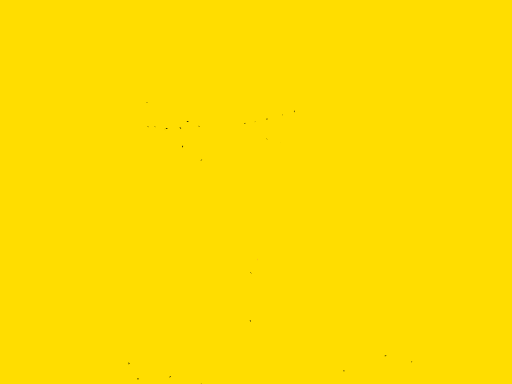
t = 0.00 s
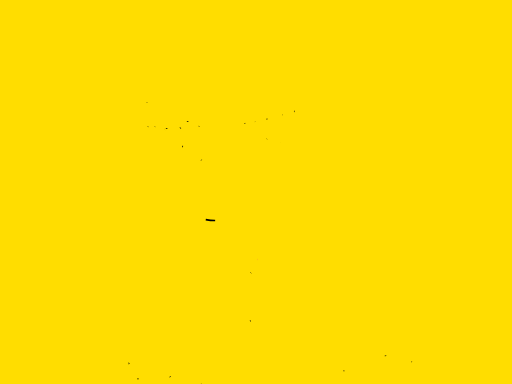
t = 0.02 s
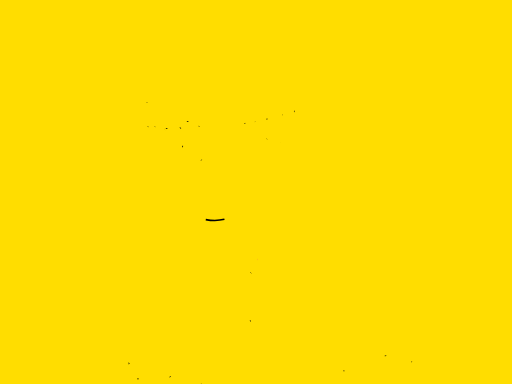
t = 0.03 s
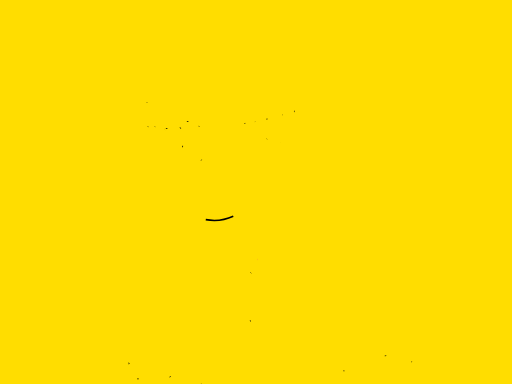
t = 0.05 s
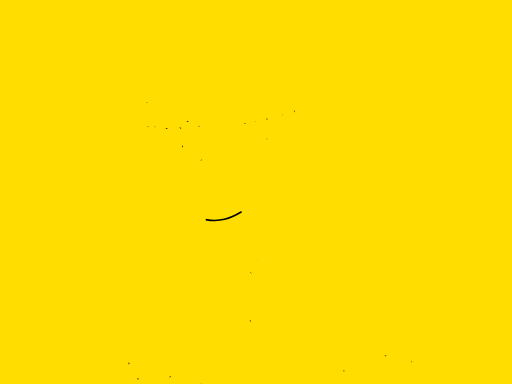
t = 0.06 s

The animated SVG that drew these frames (rendered in a browser with its animation timeline set to each time). Animation: 36 SMIL elements (animate=36); one cycle of 0.06 s.

<?xml version="1.0" encoding="UTF-8"?>
<!DOCTYPE svg PUBLIC "-//W3C//DTD SVG 1.1//EN"
  "http://www.w3.org/Graphics/SVG/1.1/DTD/svg11.dtd">
<!-- Created with Inkpad (http://www.taptrix.com/) --><svg xmlns:inkpad="http://taptrix.com/inkpad/svg_extensions" height="480pt" xmlns:xlink="http://www.w3.org/1999/xlink" xmlns="http://www.w3.org/2000/svg" width="640pt" version="1.1" viewBox="0,0,640,480">
<metadata>
<inkpad:thumbnail xlink:href="data:image/jpeg;base64,
/9j/4AAQSkZJRgABAQAAkACQAAD/4QCMRXhpZgAATU0AKgAAAAgABQESAAMAAAABAAEAAAEaAAUAAAABAAAASgEbAAUAAAABAAAAUgEoAAMAAAABAAIAAIdpAAQAAAABAAAAWgAAAAAAAACQAAAAAQAAAJAAAAABAAOgAQADAAAAAQABAACgAgAEAAAAAQAAAPCgAwAEAAAAAQAAALQAAAAA/+0AOFBob3Rvc2hvcCAzLjAAOEJJTQQEAAAAAAAAOEJJTQQlAAAAAAAQ1B2M2Y8AsgTpgAmY7PhCfv/AABEIALQA8AMBIgACEQEDEQH/xAAfAAABBQEBAQEBAQAAAAAAAAAAAQIDBAUGBwgJCgv/xAC1EAACAQMDAgQDBQUEBAAAAX0BAgMABBEFEiExQQYTUWEHInEUMoGRoQgjQrHBFVLR8CQzYnKCCQoWFxgZGiUmJygpKjQ1Njc4OTpDREVGR0hJSlNUVVZXWFlaY2RlZmdoaWpzdHV2d3h5eoOEhYaHiImKkpOUlZaXmJmaoqOkpaanqKmqsrO0tba3uLm6wsPExcbHyMnK0tPU1dbX2Nna4eLj5OXm5+jp6vHy8/T19vf4+fr/xAAfAQADAQEBAQEBAQEBAAAAAAAAAQIDBAUGBwgJCgv/xAC1EQACAQIEBAMEBwUEBAABAncAAQIDEQQFITEGEkFRB2FxEyIygQgUQpGhscEJIzNS8BVictEKFiQ04SXxFxgZGiYnKCkqNTY3ODk6Q0RFRkdISUpTVFVWV1hZWmNkZWZnaGlqc3R1dnd4eXqCg4SFhoeIiYqSk5SVlpeYmZqio6Slpqeoqaqys7S1tre4ubrCw8TFxsfIycrS09TV1tfY2dri4+Tl5ufo6ery8/T19vf4+fr/2wBDAAEBAQEBAQIBAQIDAgICAwQDAwMDBAUEBAQEBAUGBQUFBQUFBgYGBgYGBgYHBwcHBwcICAgICAkJCQkJCQkJCQn/2wBDAQEBAQICAgQCAgQJBgUGCQkJCQkJCQkJCQkJCQkJCQkJCQkJCQkJCQkJCQkJCQkJCQkJCQkJCQkJCQkJCQkJCQn/3QAEAA//2gAMAwEAAhEDEQA/AP6eKKKK/wCTc/0QCiiigAooooAKK5jxn4x8OfD7wve+M/Ftx9l03T4/NuJdjybEyBnbGGY8nsDTLXxp4evPG998O4JidV06xtdRniKMALe9luIYWD42kl7WUEA5GASMMM9MMHWlTdWMXyrrbTS19fLmX3ruiHUinyt6/wBf5M6qivh+L9sCHxR8Ur/4Y+ENOe3l0DxtZ+F72e6AeO6guNOlvHntdjgqUniktzvHDROQCCCPsjUPEGiaTqFhpOp3UUFzqkrwWcTsA08kcTzMkYP3iscbuQP4VJ7V6WacPYzBOEcRCzlHmS62avd28tfJb2MaGMp1U3B7O3z2Niisq413RbPV7Xw/d3cMd9epLLb27OollSDZ5rIhOWCb03EDjcM9RWrXjSg0k2tzoTCiiipGFFeBWXiPXT+1JqfhGS6kOmL4VsbyO2J/drOb67jkkA/vMgRSfRRXsuoeINE0rUbDSNSu4oLrVJHhtInYB55I42mdYwfvFY0ZyB0UE9q9DF5dUpSjHe8VLTs1f8FuY06ykm/Ox8veLf2gPFmk/tkeFv2ddHs7T+xb7RptR1S7mEjXInm+0/YIrfa6oqkWF20xdXJwgULya9q0z4z/AAx1n4uar8CNM1aObxZoun22q3unhZN0Vrdu8cT+YV8pmJT5kVy6K0bOqrLGX+I/jK/9kf8ABRv4W3cOP+JvbfZ5+OQtrp3iB4snqAWnYAdz9KpaZGuiWKftWQ/LdW/xI1e21CTvLpFzqA8NOHP/ADziW0s7o+1sv0r9NxXCeDqUMNJJx56MeW32qsp1Lc176PklHS1vdeyafh08wqRnNb2k7+UUlt6XT+8+oPj/APtIaZ+z94z+GGheJLSBtL+I/ilfCZvpLlontLy4sLu7stkIhdZ/PltPIIaWHYZFYF8bD4r/AMFIdKOkfA7Rv2gbEXP9ofCDxRo/jKEWhYSPa2tx9l1aHakcryCbSbq9j8tUJZmUDBwR2f8AwUA8EwePP2XtY0hrh7GeK+0me3vIh+9tpE1G3BliPGHCFx1zgkVn+OdbuP2iP2APF7eIrZI9T1bwnrOm6pagblh1O3t57S9hweoiuo5FGRyAOOajhWhhqEcuzelG3LVdOqrv3k2nfyUqcpQaWlo3avLV4+U5uth5PePNHy6fg0mvXyPtm2ube8to7y0dZYpVDo6EFWVhkEEcEEcg1NXyX+xN4om1v4Aab4YvpGku/Ccj6HIznc7QWwVrGRieS01hJbTMTyS/fqfrSvznO8slgsZVwknfkbV+6Wz9GtUe1ha6q041F1QUUUV5ZuFFFFABRRRQAUUUUAf/0P6eKKKK/wCTc/0QCiiigAooooA+Z/2yuP2WfHUp6RaTPIfogDH+VLB/xL/2xrrPH9r+DbfHv/Z2oTZ/L7aPzo/bPBH7IfxQmUZMPhTV5gPeKzlcf+g1wfxh+IOg/Dz9qfwxrGozKsg+HvjLUNhBw8WmXmgSMd2MfKJTxnPORnBx+j8PYedfARw1NXc/b/8AktOnP/208XGTUKrqSe3J+Lkv1Pgz4M/v/wBoDQb3PzeJfEVhr+cfeF/c+O7lT9BFGij/AGVA7V+l3xs+X4x/BxvXxJfr+fh/VT/7LX55/DHwhN4G/aI+A3ga7Z2nsvC/hkXBkYs7y2mh+LkkZmbJLGS4LEnua/Qz46/u/ir8GJ+x8X3cZ/4F4a1s/wA1Ar7fj+rCecwnTd4yoVGv/AKq/Q8vKItYZqW6nH84/wCYfFDFp+0b8LdQbgTf25Yg+8tolxj8rYn8K+mK+Z/2gM2Pjj4T+IhwLPxf5Uh9UvdI1K0AP/bSaM/UCvpivyLONcLhGv5Gvn7Sb/Jo+iw38Sp6/wDtqCiiivnjsPme4/0P9sazz/zEvBlzj3+xahB/L7V+tO+MnHxs+EJ7HW9SH4/2LfH+hpvj/wD4lf7U3w41roL3SfEWkH0LTHT71fxAsmx+NcP4v+IGkfEbxF8HfiFoMU0NoPG+qaeROFDkQaVrlkzgKzDa80SsnOShBIB4H6Pg8POfscQlo6NRN+fLWil81D8Dxak0uaH95fnFv8zx/wCMg+1/tvaDrp+5oU/ha2Q+kl+niWOUf98tD+dei/DLwK/xS/YW1PwPFnzvEtjryRsDhlmvrq7dHB7MsjhgexANedePz9o+JHjHxqeRpXxK8EaSG9jHpi4B/wB/VSPrkV9M/sd/8m1+Ff8ArhL/AOj5K+j4hxc6OUYfE0nrB0EvJqnKf5zv8ziwdNSxM4S68/4yS/Q84+L3jpPib+w7a/EtB8uvaZompkDjAuJ7WZh7Y3Ee1dV4V0q18M/HTx18GtQG3SvG1kPEtgvbzHVbDVokHori1nb1e6Y14Fqf/Er/AOCfnj3wu3DeC5PEFgF/uwaTqM7Wv0zapC3sDX0j+0t/xSH/AAinx2h+X/hDdXi+3MO+lanixvd3/TOHzYrtv+vYfQ8U8PGnzZdS0jOrWjH1XsnTt6yUVfs2bRm3atLdRi3/AOTJ/hd/I+e/2M9UuvDmp+FbHUDhfHPgXS7uQdv7Y8OxxabqJz/ekiltQAecQMecHH6SV+XI1jSfhp8OtD8ZaldRWcnw9+KGqWB8x1QvYaxqd3bGIZxuEVnqEdwVHJ+zhgOMV+o1eJ4i0ufF/XEtJOUfL3HZW8vZun9505NK1P2b6Wf3r/O4UUUV+ensBRRRQAUUUUAFFFFAH//R/p4ooor/AJNz/RAKKKKACiiigDwX9qm0/tD9mD4kWGM+f4W1iPH+9ZTD+tfEf7aH2TV7vwlN5aG98ReBPEPhy2mKgyI3iK+8OWOEY8qXaReh5IHpX318f4VuPgP42t26PoGpKfxtZBX59/Fz+0/GX7QX7LvgHTdPuryK7sb3VdTnihZ4LS00yHTr+KWeQIyxh723tokyVJdwATyD+w+GUnGpRrdKbrSfoqDk/vUbeex83nivGUe/Kv8Ayay/M7v4kWsaf8FK/h3BCoVV8PyShRwAIItVjGB7faK+jv2gcJ43+Elyf+WXjL/0ZomrRf8As9eCePvsV7/wUv8AAsVvcI1xp/hO7kuIMOHRLl7lYHyV2FXMMwwrFlKfMAGUt71+0b8mr/DS5/55eM7P/wAftLyP/wBnrPHzcq+Xp7vDtff7Vfimn6MqirRrW/n/APkQ/av/ANE+G2k+IxwdI8VeGbsn0j/tm0inP/fiSSvpivmn9skNH+yx491RBltL0a51Nfrp6/awR7gxcV9KqwYBlOQeQRXwWK1yug/79Rf+S03+rPWp/wC8S9F+chaKKK+fOw+Zv2iidJ1/4Z+N1+UaT4vtYZD6x6raXWlhT7GW7jP+8BXzT4cJsf2P/hL4/PWy8RaFqch9F1bUhazMfZUvmZj6Amvp79ru3uP+GdPE2v2aGSfw7FB4hhVRljJolxFqSBR3bdbDA7mvmjS7O81v/gmZcJ4aAurnSdCu57NYyD5smkTSSwqjdMu1uoU9MkGv2DhqanleGnP/AJ/wpv8Aw2m//ckj5zHaV5pfyN/PT/JFfxSfM/Z2+KvxCbpa+O5daLei+HNTs0Lf8BGm/pX0z+x7x+zj4aj/AOea3Mf/AHxdTL/SvL/hL4Oi+LH7E/iDwtGBInjdPFbgno41rUL+UH8fPzXiv7IvxX1fXP2f/wBnvxfot6V03xfrGrWt6kbB45VltdXvItzBVztmtlAIVeT0GcV3ZxgpYrLMVhqf/LrEP7o0p8q9WqUkvMyw1VU69OcvtQ/OSv8A+lI6v4v239mfDX9qb4fNx9p0O61+3X+7DqWgm1yPY3Wn3D5/vE+lfe/iPw3onxJ8BX3hHxNEJ9O16wltLqL+/DdRFJF/FWIr4C/bzvG+H2neKfGCr+48X/DrxN4fb/bv7Gzm1DTo/wDgUJ1D3yBjqa+2fgZ4vuviF8EvB3j6+iS3n1zQ9P1CSKMkoj3NtHKyqTzgFsDPOK+f4jpVf7KwuZU3ZOWj6qShCLf/AIFTbudmClH6xUoy3t+F2/yaPzC+FXw71H9pz9n346/sy+Op0bxHLcpbTTv1i1a2063sI7zHVRJfaYbxOclZAQcEGv0L/ZN+Lz/Hv9mnwP8AF66+W81zR7aa+j6eVfKgjvITnvFcrJGfda+IP2Hk+JE/7TXin4ieJNPuprH4geAvC2q3uriBks5td0651TT72IFAIEmMK28jRoqkhtxBAGPdP2I3fwlrnxh+BE7qB4P8e6jc2cKgAR2HiKOHXogoHRRNfToPTYR2r6vxFw6qQxeGi0/ZOjVSW0VOnGnWS/7iezjrZ+7qk9Dz8mk06c39rmj62bcfw5n8z7wooor8GPrAooooAKKKKACiiigD/9L+niiiiv8Ak3P9EAooooAKKKKAPJfj9KkHwJ8azyfdTQdSY/QWshrwTwNE9v8AHb4aQPwyfDjUVP1F1oor1H9rfUTpH7KvxL1NBloPCusOo9WFlNtA9ycCuYbTl0f9qzwVpKnItfA2twj/ALZ32jL/AEr9B4f0wD8/bfhSX+Z5GL1renL+Mv8AgGn4Y4/bH8b/AO14M8LfpqHiD/GuY+O/jbwh4nX4fyeG9Ttb0/8ACY6cyiGVXYrHPNbSMADkqsoZCw+XcCM1heMPAVx8Sf2n/F3g46rdaTZX3hLw19vayYx3Fxax6hrhktknBDQiUsFeRPnEe5UKswdcbxJ+x/q3hzwLpnh/4H39pZa43iPTtVvtX1GHeIbWw3+TDbWsIRBDax7YbS1DJEi5ZmZzI0nq4enl8cXSrYmtyz5aaSs7Jeyim5P/ACTeys7+7zzdZ05RhG6vL1+J7f8ABt+GvYftbfFLw1F8OPF/watI31HVNQ8L6tPfrEVEWm2Bspx9qvJD8sSyMvlwocvK+So2JI6dP8Ffj1ZeMPgnP8afE9pJofhSwsVurbUL3Ktd2MFqk0+oCLG+O3Zt4iDLvkSPzQNkiVmah+yd4XvPC1p8OjfSz6BfXjX/AIqF2vn33iOUKoVL65LKPJdgPOiCbHiRbdRHBuQ+vfED4TaB8Q/Dmm+CL+R7TQrK6tp57C1VY4rqK0IeG1k4OLfeqF41xvVBGT5bOreXXxmTLB0sFG795uUtbpaXstuaVtFrFRtd8zfJvCnifaSqvtovP17K+vVvbRa+mWtzFeW0d5BnZKoddylThhkZVgCD7EAjvU9FFfnz8j2D5Rk+P+geKr3S9K13Smi8JeK5tQ8Ovc3TBZLbWbW4ltHsLyNS6Ilz5brBIHIaRQh5liz8n/sw+DviV4c/Z70P9iLx1r//AAjvxZ+H+nxXMtxulvtM163mE8b3IkmitTf2kzSSJdRqI57abY7CMtA8n6H2fwY+GNpH4mtZNIhurXxhqA1PVrW73XNtPdCCC33iCYvFGCltEzLGqq0gMpBkZmPpTQQSSpcOimSPIViBld3XB6jOOa/QI8W4XD4eWGwdJ8rcZa20lHm5XZ8yatOUJKyUkoy0d0eQ8vqTmqlWWqTXydr9uqTT6arzPz4/Z7+E/wAfvDHwV8JfBm+1HU/BviPwDpNvYTamkWn6hoWuSqqrJN5DO13sZ0L7C1nMm8jew5NvUvhVbfAj4O/DLwpZafp2lR6D43s5PI0jzxZq2rX1xC7RLcvJKgke+LGMuwRmKKSoWv0Br5n/AGtv3Pwgt9S72HiXwveZ9Ft9fsJW/NVIPsa6Mv4txWYZlClUSjGrUTkoq15S5k292/jla7fLdqNk2RVy+nRouSu3GOl+yt/ktt7anUftDfAXwp+0f8NpPhr4vubyyt2u7W8S4sHjS4R7WZZSitLHKmydA9vMNmWhlkVSrEMMD9jmf7V+yL8LLn/np4Q0NvzsIa+j6+Z/2NCU/ZT+H1oePsmh2drj0+zRiHH4bK8Klj608jqYaUrwjUg0uzlGpf7+VfcdUqUVilNLVxf4NW/Nh+yN+5+CqaSf+YXrniLTsegstbvrYfpGMe1ch8NvB9p4d/bg+KmvW0rJJr3h3wteTRYGxzHJqlqjjvvVbfa3qpXPQV1/7NX+gt8QfDJ4/szxnqnHp9uEOpfr9r3fjQ//ABLv2x48cf2x4MfPv/ZuoL/L7d+te1iq0/ruYwg/4sW/Vc8Kv5Ruc1OC9lRb+y/xs4/qfTFFFFfnJ7IUUUUAFFFFABRRRQB//9P+niiiiv8Ak3P9EAooooAKKKKAPmf9r/Nx+z/q+gj/AJjt1pmi49f7V1G2sdv4+fil1/j9sbwn7+DfEP6ahov+NM/aM/4m2ufDXwOPmGr+MLSV1/2NKtrrVgx9hJZxj/eI9ad4i4/bH8He/gzxJ+moaF/jX6DlHuYSlSe7jiJ/Jw5fzgzyMRrUlJd4L8b/AKoNK/d/tja7/wBNvBmk/wDkPUNR/wDi67vTPjd8NfE2s6r4K8Ma5YnxJpkk1vJpd3Iba5WaMsqloJAJvJdhlJlRkkT5oywINcJF+6/bHn/6b+DIv/IWoSf/AByvYPG/wx+GvxMsl074keHtM8QW6Z2xalaQ3aDPXCzKwFefmUsL7Sk8SpWdOFmraWVtU99trx9Taip8suS273/r9GcT4L1v9oubxDDYfEXw34ettLYN5l7pms3VxMpCkqPss+mwKQWwCftHAOccYPt1fNH/AAxx+zJF/wAgzwdY6aOw0/zLID/dFs8YH4Yq1pX7NHhjwn4k0zxJ8PvEHiTQvsFyJp7NNXur6xvYtrK1vPa6i93Ekbbg2+3EMwZVxIFypxx6yqvJyozcHbbktFvzftZtX20VttFqx0niI6SV/nr/AOkpH0bRRRXyh6B4v8XPjP4K+GtqNA1DVfs/iDU7eU6ZZ21nPql5I4G0Srp9oDPLFG5XeRtTszrnNfMXgG9/aKm8QP4yh8O+IfEWqywtbw3Pii+stA0aCOQqzeRptg15cA/KPnureScDKrIFYivvtbGyW9fUlhQXDosTShRvKIWKqW6lQWYgdASfU1ar6jL8+oYXDulToKTl8Tk//SeXllFdGuZp9V0OGthJTnzOVrbW/W90/uPPvhzpvxKsNInl+KmqWWpalczmVU062a2tbaLaqrBH5jySyYILNK7AszHCIuFHlH7Y37v9mbxdf9PsNol6D6G1mjnB/ApX0xXzZ+2XE837IvxR8oZkTwprEiD/AG47KV1/UClw5iHVzjD1JJK9SGySXxLotAxsOXDTS7P8j6Tr5n/ZA/d/s/aRY97K61OzI9Da6jcwEfgUxX0pDKlxCk8RyrgMD7EZFfNf7Kf+jfD/AF3Rz1sfGHitAPRZdcvbhB+CSqB7Vjhl/wAJddf36f5VF+qKqfx4vyf5xE+E3/Eq/aC+K/h88G8utH1wD2utOSw3fidNI/Cl8e5079qf4cax0W70fxHpR92mbTrtR9cWbEe2fekj/wCJL+2PKOn/AAkvgxP+Bf2JqDf+g/2r+tH7QuNK8V/C/wAaHhNL8XRQSn1j1OwvdNVT7Ge5hP1Ar6Cn72Ppyj9ujZeb9i6dv/Ak0cctKLT6S/8Abr/kfTNFFFfnx7AUUUUAFFFFABRRRQB//9T+niiiiv8Ak3P9EAooooAKKKKAPmXxRnxD+1r4R0gfND4c8O6tqko9Li8ntLS1Pt+6W7H+TS+JuP2x/BPv4M8UfpqPh/8AxpPhf/xUH7RfxP8AGJ+ZNNGjeGYz2H2O1bU3x9W1UBj3K4P3ePIfhH4+1r4q/En4G/FHxJHDFqPib4Xa1ql0lurLEs13N4ZndY1ZmYKGc7QWYgdSep/TKGDmpq3w06LXzqUalX83JfJHiTqqz7yl+Uox/wAj2C8/dftjad/038GXv/kLULX/AOOV9MV8z67iL9sbwt6z+DNf/wDIWoaP/wDHK+mK+Uz3Wnhpd6a/CUl+h34X4prz/RBRRRXzx2BRRRQAUUUUAFeI/tMWovv2cPiDZEZ87w1qyY9d1nKK9urzH42W32z4M+LrTGfN0W/T/vq3kFepkdTkxtGfaUfzRhio3pSXkzpPAt0b7wRo16TkzWNu+f8AeiU14j+zqfsuu/E7QT/zD/Gd1x6fa7Gxvv1+05/GvTvgxc/bPg94TvOvm6NYP/31boa8x+EP+gfHj4t6T0+06lpWp49fO0m2tc/+SePwr2aNO0MdSfRX+aqRX5SZzSlrSl3/APkW/wBBvxZP9iftBfCrxV0F7cax4eZvQXtidQAPsW0tR9cDrinfthI1v+zp4i8Txgl/DP2TxGuOSDod3DqeR7/6N+PSm/tUg6b4L8P+NkHzeHvFWg3ZP92Ga/isrlv+A29zKT7A17t4y8MWHjbwhqvg3VRm11eznsph1/d3EbRt+jGujD42NFYDHS+Gm2n/ANuz53+E0ROk5e2pLdq/3q36HRI6SIJIyGVhkEcgg06vCf2YPE9/4w/Z28Fa9rB/4mEmj2kV6M5xdwRLDcrn/ZmRx+Fe7V8vmWClhsTUw094Nr7nY7qNVTgprqrhRRRXEahRRRQAUUUUAf/V/p4ooor/AJNz/RAKKKKACiiuI+Jni6P4f/DfxB48mxs0TTbu/bPTFtC0pz/3zW2HoSq1I0oLVtJerJnNRTk+h4X+zRciX4R698SJeW8Ra7r2rhv71v8AbZobQ57/AOiQwf04rwv9nG1NhqX7OVmesXwk1GL/AL5/4Rj/AAr6B8FeHpPhZ+xtpvhu5J83QvB8cUzN1aWCwHmM3uzgk+5ryj4X2P8AZXxF+BOnEY+z/DbWIcf7reHR/wCy1+rUcRGdTGTpv3ZSqW9I0a1vuTR4E4NRpJ7pR/GUT13xb+6/bB8BS/8APTwl4qi/E32gOP8A0E19MV8z+Pf3f7VXw4m/v6L4kh/76fTH/wDadfTFfCZ1/u2E/wCvb/8ATtQ9XDfHU9f/AG2IUUUV88dh84Xf7X37MmnXcunal420u2u4XaN7aaby7gMpwV8lwJCc9gtZk37Q2veOP+Jf8APCWo6/LJwNT1WGbRtIiz/G091ELi4Hp9kt5gTwWTqPqKivoIY7Loe9DDyb/vTvH5qMYP8A8m9bnG6VZ6Oat5LX8W/yMTw3D4ht9As4fFtxBdaosKfa5bWNoYHmx85ijd5GRM52hnZgMZYnmtuiivCqTcpOT6nWlZWCuJ+JcXn/AA48QQ/39Nu1/OFhXbVzXjOIT+D9WhP8dnOv5xsK3wUrVoPzX5k1VeLRwX7O8vn/ALP/AIFn/v8Ah7TG/O0iNcR4W/4l/wC1941tOiaj4V8O3S+8kN5q8Up/75MNdN+y/J537NPw7m/v+GdIP52cVc1qONO/bH0ft/bHgzUvx/s7ULH+X279a+tcb43HUP5lP/yWSn/7Yed/y6pT7W/FW/U6f9pnwte+Nf2d/G/hjS/+P260O+FoRyVuVgdoGHusoVh9K9I8DeKbPxz4K0fxrp2Ps+sWNvfRY5Gy4jWRf0auoZVdSrjIPBBr5o/Y+Y2n7PWh+EnJ3eFpL3w2QeoGiXk2nLn6rbgj1BB715MP3mVSv9iorf8Ab8Xf/wBNo6HpiF5r8n/wWM/Zj/4k1j41+HLcN4a8XatGq/3YtTkXWYQP9kR6gqr2AGO1fTdfMnhn/imP2tPFWin5YPFPh/TdXhH965sJp7K8b3/dSWI9sfSvpujif3sV7f8A5+RjL1copy/8m5l8gwOlPk7Nr5J6fhYKKKK+eOwKKKKACiiigD//1v6eKKKK/wCTc/0QCiiigAr5n/bFJuP2avFegZ/5D1vFohx3GrTx2BH4ifFfTFfM/wC1R/pPgrw3ov8Az/eMfC649Rb6xa3ZH0IgOfavoOE/+Rph32nF/JNN/gceYfwJryf5HUftNXw0n9mz4g6kvy/ZvDWrS/TZZyn+leXRWH9k/tB/CXTMY+z+C/EEP/fEuhD+ldX+2c7r+yF8UkjOGk8J6zEv+9JZSoP1NM8ZIsf7WXw8RBgDw34nAH/bxov+FfQ5Bpg4+f1j8KC/zOPF/wAV/wDbn/pX/AF+JZ8v9pX4YSf3rfXo/wA4Ldv/AGSvpivmf4qjb+0N8KpPWbWk/OwLf+y19MV89nP+7YT/AK9v/wBO1Dsw3x1PX/22IU13SNDJIQqqMkngACnVga7oP9viO1urmSO0586CPaBOD/C7Y3BfUKRu6HIyD42GpwlNKpLlXV2v9y79tlfdpano0YRlJKbsv6/r9UclpmseNr128T28Ed1pt0f9Hs1xHMsIHyTB3IVmk5JRioClcEENufqmman8QEfRtcs5dP0crieKSRPOuScjyz5LsFiHVvmy/wB3AXO7oryx8XNcsdKv7OC34CRyWjyMoA6FhcIDz6KMdKq/2X43biTV7cf7lmR/6FM1fWRzCkpqtQlThJfC7VOaPbZcrkv5rXv7176nvxxdNSVSk4Rktnad122Vrrva99b31KllN4w8PWqafe2p1iOFQi3EMkaTuo4Bkjk8tN2OpV8E8hV6Vtadr1zf3QtZtMu7XIJ3zCLYMdspI/WuYlit31WLQdW8VSfbJ87LSN7eCR9oLHaqp5pwoJOG4AJr0WGJYIUhUkhAFBYliccck8k+55Nefmdaildxi5S1vFTXzs7L5KNjhxeIotOyi5PquZfnZfJKxJWL4kTzPDt+nrbSj/xw1tVnawu/SbpPWFx/46a8Gi7TTPIlseJfsoNv/Za+Gr+vhXRj/wCSMNYvxI/0D9pn4Y6v0+02mv6Xn/rvDa3eP/JLP4Vo/siP5n7J/wAMH9fCWiH/AMkIazvjz/ofxI+EOsjgQ+LZoJD/ALFzoWqxAfjKY/yr7i1s8xUf+v6/8kqI8r/mFpv/AAfmj6Yr5l+A3/Ej+I3xT8CNwtr4jj1O2X/phqthazsfxuxdfl65r6ar5lts+Hf2xLqL7qeLfCEMijsZNBvnWRh77dVjB9gvpXh5J79HE0erhdLzjKMm/lFS/E6sVpKEvP8ANNfnYT4zE+F/jP8ADD4jL8sb3994aun/ALtvq9t58ef968sbVPq4r6br5z/az0rUL79n7xDq+ixGbUfDyQ+IbJF+89zos8eoxIvvI9uE9CGIPBNe+aRqun67pVrrekyia1vIknhkXo8cihlYexBBozD95l+Hrfy80Pknzp/Pna+QUfdrTj3s/wBP0X3mhRRRXzx2BRRRQAUUUUAf/9f+niiiiv8Ak3P9EAooooAK+Z/2h/8ASfE3ws0b/n98Zwcev2XTdQvP0+z5/Cvpivmj41fv/jL8HrU9I/EOoXP4poOpxZ/8jGvoOGNMU5doVH81Tk1+Rx47+HbzX5oT9ss/8YqfEBP7+iXSf99IV/rR43/5Oz+Hh/6l3xP/AOj9Go/bM+X9lL4gzf8APLQryX/v3GX/AKUeN0B/ay+Hj85Hh7xOPbmfR6+hyH/c6f8A3M/+mInHiv4sv+3P/SmHxb4+PvwnPre6uP8AymTH+le/6Z4h0PWb7UdM0q6juLjSZ1tbyNGBaCZ4Y7hY3HZjDNHIB/ddT3rwD4vcfHj4Sn11LVh/5Srk/wBKd8Fj5Xxl+MNsf4/EOnz/AINoOmR/+064cXgY1cDSqN/BR5v/ACvKP5SNadVxqyXeVv8AyRP9D6Wooor4w9M4X4geB5PH2jxaOmtanoYjmErTaVOtvM4Csvls7I52HdkhcHIHPY+QH9kn4Qahz4wfW/EpP3l1nXNTvYD/ANu0lybYfhEK+maK9fB59jcPD2eHquC/uu34qzOephKc3ecb+p5P4I+AvwN+Gl4mo/Drwboeg3MYYLNp+n21tKNwIb54o1bLAncc85Oc5r1iiiuLF42tiJ+0rzcpd22397NadKMFywVkFVb5d9lMnqjD9KtU1lDqUPQjFc0XZ3LPnP8AY6bf+yL8K39fCGhn/wAkIKrftOj7No/gzWuhsfGWg4Pp9qvFsv1Fxj8aX9i9i/7HnwnY9f8AhDtCz9f7Pgpv7XH7r4Nx6j/z4eIvDF7n0Frr1hMf0Q59q+/t/wAZRKHes4/Jzaf5nkf8wKf92/3I+mK+ZfjSDoXxk+FXjZeFbVr7Qrhv7sOpafPMufZrqzt1+pFfTVfMv7XP+gfBiTxmvDeF9W0fXS392HTtRt57n8GtllU+zGvA4V1x9Ol/PeH/AIGnC/y5rnXj9KTl21+7X9D6VnhhuYXt7hBJHIpVlYZBBGCCO4Ir5s/ZImmsPgta/Dy9ctc+CLu88MvuOWMWlTvb2rsTzmW0WCXnnDjNfTFfMXgb/ijf2oPG3hA/JbeK9P0/xNbD+9cwr/Zl9gf7McFiSR1MnPuZZ+9wWIw/blmvWL5Wv/AZtv8AwhX92rCfqvv1/NJfM+naKKK+eOwKKKKACiiigD//0P6eKKKK/wCTc/0QCiiigAr5o+Mo8v43fCG4bo2tanCP95tFvnH6Rmvpevmb9o8jTNU+G3jN+I9G8ZWIdvT+07a60dP++pL9F/GvoeF9cXyLeUZxXrKEopfNtHHjv4d+zT+5pmp+1vp0mr/sqfEzS4ciSfwrrCIR1Dmym2ke4OCK8O/aFuL3xN428PXOiu8dxqHw+8ZPA8ZKsryppOwqw5BBYYI5r7f8QaHp/ibQb7w3qy77XULeW2mX1jlUow/EE1+evwP1q78ReOvhFoPiUiXVdA8KeK9A1ZWHW80m70axuGK9llaPzE9UdSMgg19TwbXcaHtUr+ydR/8AgdGX/wAr/FHBmULy5X9rl/CS/wAz0ifWR4i1/wDZ88Ro5lF/9on3k5LeboFw+SffrXoXww/0X9o34pWPTzhod7/38tJIM/8Akvj8K+aPhBPKmk/s/wDha6YtceFtQ1vw7Pu5bzNDsL/TGLZ5JJg3Z7gg96+l/DebD9sDxhbnhNS8JeH5kH+3bX2rxyn/AL5liH4V25/hVRjWoR6UpJfLFP8ARXMsJU5nGb/mX/ps67RPHOvT/tB+JPhnqLIdOs9B0jVbHC4fzLq41CC6Ut3C/ZoSPTea9pr5l8YY8OftXeCteb5YPEOh6xosh/vXMElrf2o/CGO9P+TX01Xwmd0IRVGrTVlOCdvNXg/vcW/methZv3ovo3+Ov62Oc8SeMPCPg2G2uPF+q2elR3s62tu15PHAJp2VnWKMyMoaQqjMFGSQpOMA1Z1DxL4c0nT/AO1tUv7a2tQN3nSyokePXcxAx+NP13w/oPijTJdE8S2VvqNlMMSW91Gs0Tj/AGkcFT+IrxnT/wBlH9lvSb8arpfw18K210Du86LRrFJM+u5YQc/jWWDhgHD/AGiUlLySaf3uNvxKqOqn7iVvn/k7/gbfg79oD4N/EXxO/hH4ea/b+ILuJHeV9MD3lrFsxlZbuBXt435wEeRWJ4AODXsVV7W0tbG2SzsYkhhiAVERQqqB0AA4A+lWK5MbPDud8NFqPm0396jH7rfNmlJTS993flp+rCiiiuM0Pmf9i4bf2QPhbH/c8KaOn/fNnEP6Uv7Yv7v9mfxdff8APjaLeZ9PssqT5/DZR+xr8v7K3gG3/wCffRbaD6eSnl4/DbWh+13p8uqfso/EzT4P9bL4V1gRn0f7FNtP4Ng19/KSXFN3/wA//wD3IeQlfAW/ufofQ9ed/F7wRH8TPhP4n+HEuNviDSb3TTu6f6VA8PP/AH1XaaTqEeraVbapD9y5iSVcejqGH860K+Jw9eph60akNJRd16pnqTgpxcXszyn4E+OH+JfwV8J/ECYnztY0izu5lbhkmkhVpUYdmR9ysOxBFec/G8f8It8Vvhp8UU+VItUn8O3j+lprcOIx77tQtrJce+eopv7PH/FIeIvHXwUl4Xw/rMmpWCn/AKB2ulr6Mj0VLtruBB0CwgDjgbX7Vug6lr37PXil9Cj83U9KtRrOnoOrXukyJqFqAexM9ugz2r7CjRp0c89lHSnUdl5QqqyfqoTv5M86UpSwvM91+cf+Cj6EorI8P65pvifQbHxLo0nm2eo28VzA4/ijmUOh/FSDWvXxM4OMnGSs0emmmroKKKKgYUUUUAf/0f6eKKKK/wCTc/0QCiiigAryn44fD26+Kfwp1rwTpk4tNQuIVm0+5PIt7+1dbiynI7iK5jjkx324r1aiunBYueHrQr0naUWmvVO6Iq01OLhLZnmvwe+Itv8AFn4Y6L8QoYDaSalbK1xat9+2ukJjubZ/9uCZXib/AGlNfF+o6JB8Nf8Agpf4bmkuo4dM+IHhXxDdWtseCdZs5NFju9vb99ZQQOB6wSseWr3z4SIfAvxw8ffChRtsr57bxZpy/wAKjVDJDfRL9Ly2e4f/AGrr8sr9qX4Mp4v0uH41eGY5JfGngK0uLzQFDYRpVmtryWAjGc3a2YtWbPEUrgDmv0HJauHwmbVKF+WlXhKK62VWF4Xf92TjzPspHj4mM6mHUt5RafryvX71e3qjwFIpfB/7fOm/DSVStnqF1feLtPP8AF9phsruJPdbm2ed/e5HPPH0x4j/AOJN+154UvTxHrnhbWbNm9ZrO70+eFfxjluD/wABNeffGa68H3l78MP20NFQXNpoLiOS5Ofl0LxLHDDNNjO0eTKLS4d+SsMcoGAzZ779pKVPCt34G+MEvyW/hbxFAL5+y2OqxS6XKzHtHFJdQzueirEWPANd+KxLxVXCe7ZulOk1/wBPFzpL1blTk79ZGVOHJGpr9pS/7ddv8mvRE/7VNpeaf8N7b4paTE0154B1K28Roka7na2td0eoIgGSXk0+W6RAOSzAYPSvoqwv7LVLGHU9NmS4trmNZYpY2DI6OAysrDgggggjqKsuiSoY5AGVhgg8gg9Qa+Vfgq83wd8b3f7M2qsf7MigfU/CUrdG0sOqz6fnu2mySIiD/n2lgHLJIa+Kox+tYB0l8dK8l5wdrpf4X71u0pPRJ39OX7urzPaWnz6fft8kup9WUUUV82doUUUUAFFFFAHzP+x9hP2edDtB/wAusuoWv/gPf3EWP/HK9f8Aifoh8S/DXxD4cA3HUNMu7bHr5sLpj9a8g/ZIwvwbkgHSDxH4ogH0i1/UIx+i19MV9NxJXlSznEVI7qpJ/dJnDgYqWGhF/wAq/I8h/Z81oeJPgJ4H8RA7hf6Bplzn1821jfP6169Xgf7LfhjxP4G/Z88J+AvGFi2nX/h+xXSmgd0fEdixtoXDRsylZIo0dec7WGQDkD3yuDiCMI4+vGk7x55Wa1TV3azWhtg23Ri5b2X5Hz3qehazpn7VGj+K9NtJn0/WPC9/Y6jcIjGJJrC8tZbBZHA2gst3e7AcE4bGecfQMkccsbRSqGVgQQRkEHqCKfRXNjMfKsqaktYx5b97N2v6JpeiRdOko3t1d/6/M+Z/2SJJNO+C1r8PLpiZ/BN5e+GSG+95OlXD29ox/wCulosEgzzhxnmvpivD/hD8E4/hF4k8b67a6/qOrw+NNbOt/Zb4xMlhI1tBbNDbukaSGIiBSokZyowoOBz7hXdxLiKNbHVK9CV1N82zWsldrXs218uplgoSjSjGStbT7tF96CiiivDOoKKKKAP/0v6eKKKK/wCTc/0QCiiigAooooA5NfA/hdfHLfEn7LnWmsF0z7QZJDi1WUzeWsZby1zIcsyqGbChiQqgdZRRWtWtOdudt2Vlft29CYxS2Rwtn8M/Alj8Nk+EFvpkX/CNR6d/ZI099zxfYvK8nyDuJYp5fy8knHevG/2Xry58cfs+W2jeNmGsR2l1q+gu14BM1za6ZqF1p0RudwKyvJBAvnMRh2LEgZxX09Xyx+xt/wAkTk/7GTxR/wCn+/r6SjXnPK69Wcm5e1pu/W7jVu793ZX72XY4pQSrxSWnK/zifUcMMNvCtvbqEjQBVVRgADgAAcAAV8z/ALTESaengXxlaDZqOleL9Iit5R1EepTjTrlD6q9vcuCOm4K3VRj6cr5n/al/5FTwt/2Ofhn/ANOtvWHCrvmFNPq2n5pppr5rRl5h/BkfTFFFFfOnYFFFFABRRRQB80fsm8fCzVFHRfGPjMD6DxPqgFfS9fNH7Jv/ACS3Vf8AscvGn/qT6pX0vX0HFv8AyNcT/wBfJ/8ApTOPLv8Ad6fovyCiiivnzsCiiigAooooAKKKKACiiigD/9k="/>
</metadata>
<metadata>
<inkpad:setting key="RulersVisible" value="0"/>
<inkpad:setting key="SnapToEdges" value="0"/>
<inkpad:setting key="Units" value="Pixels"/>
<inkpad:setting key="DynamicGuides" value="1"/>
<inkpad:setting key="SnapToPoints" value="0"/>
<inkpad:setting key="SnapToGrid" value="0"/>
<inkpad:setting key="ShowGrid" value="0"/>
<inkpad:setting key="GridSpacing" value="36"/>
</metadata>
<defs/>
<g id="back_ground" >
<path d="M0+0L640+0L640+480L0+480L0+0Z" opacity="1" fill="#ffdd00"/>
</g>
/>
<g id="Layer_2" inkpad:layerName="Layer 1">
<path 
stroke-dashoffset="47"
stroke-dasharray="47 47" 
d="M257.2+274.516C274.869+277.728+286.994+273.654+301.95+264.681" stroke="#000000" stroke-width="1.9506" fill="none" opacity="1" stroke-linejoin="round"
>
<animate id="an0"
 attributeName="stroke-dashoffset"
 begin="0s"
 dur="0.06s"
 values="47;0"
 fill="freeze" />
 </path>
<path 
stroke-dashoffset="59"
stroke-dasharray="59 59" 
d="M194.747+187.475C208.612+198.566+248.71+191.02+251.791+200.26" stroke="#000000" stroke-width="1.9506" fill="none" opacity="1" stroke-linejoin="round"
>
<animate id="an1"
 attributeName="stroke-dashoffset"
 begin="an0.end"
 dur="0.07s"
 values="59;0"
 fill="freeze" />
 </path>
<path 
stroke-dashoffset="45"
stroke-dasharray="45 45" 
d="M307.359+192.392C320.029+183.946+336.703+186.703+349.651+177.639" stroke="#000000" stroke-width="1.9506" fill="none" opacity="1" stroke-linejoin="round"
>
<animate id="an2"
 attributeName="stroke-dashoffset"
 begin="an1.end"
 dur="0.06s"
 values="45;0"
 fill="freeze" />
 </path>
<path 
stroke-dashoffset="330"
stroke-dasharray="330 330" 
d="M179.994+122.563C179.994+203.695+184.42+284.833+184.42+365.983C184.42+391.526+185.087+417.191+183.928+442.697C183.907+443.159+184.507+452.04+182.453+452.04" stroke="#000000" stroke-width="1.9506" fill="none" opacity="1" stroke-linejoin="round"
>
<animate id="an3"
 attributeName="stroke-dashoffset"
 begin="an2.end"
 dur="0.41s"
 values="330;0"
 fill="freeze" />
 </path>
<path 
stroke-dashoffset="332"
stroke-dasharray="332 332" 
d="M160.815+121.579C160.815+203.378+161.799+285.179+161.799+366.966C161.799+371.131+161.895+454.499+160.815+454.499" stroke="#000000" stroke-width="1.9506" fill="none" opacity="1" stroke-linejoin="round"
>
<animate id="an4"
 attributeName="stroke-dashoffset"
 begin="an3.end"
 dur="0.41s"
 values="332;0"
 fill="freeze" />
 </path>
<path 
stroke-dashoffset="372"
stroke-dasharray="372 372" 
d="M376.206+110.76C386.276+206.427+384.376+303.766+385.549+399.914C385.871+426.359+388.008+452.68+388.008+479.087C388.008+479.734+388.519+482.53+387.516+482.53" stroke="#000000" stroke-width="1.9506" fill="none" opacity="1" stroke-linejoin="round"
>
<animate id="an5"
 attributeName="stroke-dashoffset"
 begin="an4.end"
 dur="0.47s"
 values="372;0"
 fill="freeze" />
 </path>
<path 
stroke-dashoffset="348"
stroke-dasharray="348 348" 
d="M406.203+115.678C406.203+206.593+419.378+296.565+423.906+387.128C425.254+414.085+428.216+463.351+430.299+463.351" stroke="#000000" stroke-width="1.9506" fill="none" opacity="1" stroke-linejoin="round"
>
<animate id="an6"
 attributeName="stroke-dashoffset"
 begin="an5.end"
 dur="0.43s"
 values="348;0"
 fill="freeze" />
 </path>
<path 
stroke-dashoffset="337"
stroke-dasharray="337 337" 
d="M428.332+112.236C433.112+207.847+454.218+301.244+469.64+395.488C472.131+410.714+481.934+429.939+481.934+445.156" stroke="#000000" stroke-width="1.9506" fill="none" opacity="1" stroke-linejoin="round"
>
<animate id="an7"
 attributeName="stroke-dashoffset"
 begin="an6.end"
 dur="0.42s"
 values="337;0"
 fill="freeze" />
 </path>
<path 
stroke-dashoffset="388"
stroke-dasharray="388 388" 
d="M442.101+82.7301C459.818+118.163+457.224+164.967+463.247+203.211C470.22+247.492+478.84+293.01+489.802+336.477C497.163+365.667+505.647+394.031+511.931+423.519C514.14+433.883+517.228+444.101+519.307+454.499C519.404+454.982+519.71+456.257+519.307+455.975C517.587+454.771+516.029+453.352+514.39+452.04" stroke="#000000" stroke-width="1.9506" fill="none" opacity="1" stroke-linejoin="round"
>
<animate id="an8"
 attributeName="stroke-dashoffset"
 begin="an7.end"
 dur="0.48s"
 values="388;0"
 fill="freeze" />
 </path>
<path 
stroke-dashoffset="32"
stroke-dasharray="32 32" 
d="M230.153+140.758C222.841+148.07+214.552+156.24+206.057+161.903" stroke="#000000" stroke-width="1.9506" fill="none" opacity="1" stroke-linejoin="round"
>
<animate id="an9"
 attributeName="stroke-dashoffset"
 begin="an8.end"
 dur="0.04s"
 values="32;0"
 fill="freeze" />
 </path>
<path 
stroke-dashoffset="27"
stroke-dasharray="27 27" 
d="M243.431+139.282C236.436+145.739+231.026+152.9+225.236+160.428" stroke="#000000" stroke-width="1.9506" fill="none" opacity="1" stroke-linejoin="round"
>
<animate id="an10"
 attributeName="stroke-dashoffset"
 begin="an9.end"
 dur="0.03s"
 values="27;0"
 fill="freeze" />
 </path>
<path 
stroke-dashoffset="15"
stroke-dasharray="15 15" 
d="M255.801+144.496C254.968+149.495+251.662+154+248.71+158.132" stroke="#000000" stroke-width="1.9506" fill="none" opacity="1" stroke-linejoin="round"
>
<animate id="an11"
 attributeName="stroke-dashoffset"
 begin="an10.end"
 dur="0.02s"
 values="15;0"
 fill="freeze" />
 </path>
<path 
stroke-dashoffset="13"
stroke-dasharray="13 13" 
d="M301.074+141.496C301.37+142.502+304.608+154.042+306.528+154.042" stroke="#000000" stroke-width="1.9506" fill="none" opacity="1" stroke-linejoin="round"
>
<animate id="an12"
 attributeName="stroke-dashoffset"
 begin="an11.end"
 dur="0.02s"
 values="13;0"
 fill="freeze" />
 </path>
<path 
stroke-dashoffset="18"
stroke-dasharray="18 18" 
d="M307.892+137.678C311.435+142.401+314.618+147.95+318.801+152.132" stroke="#000000" stroke-width="1.9506" fill="none" opacity="1" stroke-linejoin="round"
>
<animate id="an13"
 attributeName="stroke-dashoffset"
 begin="an12.end"
 dur="0.02s"
 values="18;0"
 fill="freeze" />
 </path>
<path 
stroke-dashoffset="16"
stroke-dasharray="16 16" 
d="M322.074+137.678C325.396+140.585+329.274+148.86+334.074+148.86" stroke="#000000" stroke-width="1.9506" fill="none" opacity="1" stroke-linejoin="round"
>
<animate id="an14"
 attributeName="stroke-dashoffset"
 begin="an13.end"
 dur="0.02s"
 values="16;0"
 fill="freeze" />
 </path>
<path 
stroke-dashoffset="23"
stroke-dasharray="23 23" 
d="M333.256+131.951C338.746+136.892+345.003+143.405+352.892+143.405" stroke="#000000" stroke-width="1.9506" fill="none" opacity="1" stroke-linejoin="round"
>
<animate id="an15"
 attributeName="stroke-dashoffset"
 begin="an14.end"
 dur="0.03s"
 values="23;0"
 fill="freeze" />
 </path>
<path 
stroke-dashoffset="17"
stroke-dasharray="17 17" 
d="M351.528+133.587C357.134+134.21+362.378+138.074+368.165+139.314" stroke="#000000" stroke-width="1.9506" fill="none" opacity="1" stroke-linejoin="round"
>
<animate id="an16"
 attributeName="stroke-dashoffset"
 begin="an15.end"
 dur="0.02s"
 values="17;0"
 fill="freeze" />
 </path>
<path 
stroke-dashoffset="16"
stroke-dasharray="16 16" 
d="M196.619+146.951C192.912+150.995+188.768+154.53+184.892+158.405" stroke="#000000" stroke-width="1.9506" fill="none" opacity="1" stroke-linejoin="round"
>
<animate id="an17"
 attributeName="stroke-dashoffset"
 begin="an16.end"
 dur="0.02s"
 values="16;0"
 fill="freeze" />
 </path>
<path 
stroke-dashoffset="14"
stroke-dasharray="14 14" 
d="M202.892+147.769C195.403+156.194+198.449+152.61+193.619+158.405" stroke="#000000" stroke-width="1.9506" fill="none" opacity="1" stroke-linejoin="round"
>
<animate id="an18"
 attributeName="stroke-dashoffset"
 begin="an17.end"
 dur="0.02s"
 values="14;0"
 fill="freeze" />
 </path>
<path 
stroke-dashoffset="45"
stroke-dasharray="45 45" 
d="M269.165+347.132C280.7+346.748+291.644+344.286+302.983+342.496C304.028+342.331+313.892+341.513+313.892+341.132" stroke="#000000" stroke-width="1.9506" fill="none" opacity="1" stroke-linejoin="round"
>
<animate id="an19"
 attributeName="stroke-dashoffset"
 begin="an18.end"
 dur="0.06s"
 values="45;0"
 fill="freeze" />
 </path>
<path 
stroke-dashoffset="16"
stroke-dasharray="16 16" 
d="M211.892+181.86C217.528+181.86+223.157+182.926+228.801+183.223" stroke="#000000" stroke-width="1.9506" fill="none" opacity="1" stroke-linejoin="round"
>
<animate id="an20"
 attributeName="stroke-dashoffset"
 begin="an19.end"
 dur="0.02s"
 values="16;0"
 fill="freeze" />
 </path>
<path 
stroke-dashoffset="17"
stroke-dasharray="17 17" 
d="M317.71+179.678C324.15+179.249+327.894+176.733+333.801+173.678" stroke="#000000" stroke-width="1.9506" fill="none" opacity="1" stroke-linejoin="round"
>
<animate id="an21"
 attributeName="stroke-dashoffset"
 begin="an20.end"
 dur="0.02s"
 values="17;0"
 fill="freeze" />
 </path>
<path 
stroke-dashoffset="99"
stroke-dasharray="99 99" 
d="M186.316+28.9608C186.316+62.0463+183.732+95.0079+183.732+128.007" stroke="#000000" stroke-width="1.9506" fill="none" opacity="1" stroke-linejoin="round"
>
<animate id="an22"
 attributeName="stroke-dashoffset"
 begin="an21.end"
 dur="0.12s"
 values="99;0"
 fill="freeze" />
 </path>
<path 
stroke-dashoffset="121"
stroke-dasharray="121 121" 
d="M206.125+39.296C206.125+80.1225+208.278+120.593+208.278+161.165" stroke="#000000" stroke-width="1.9506" fill="none" opacity="1" stroke-linejoin="round"
>
<animate id="an23"
 attributeName="stroke-dashoffset"
 begin="an22.end"
 dur="0.15s"
 values="121;0"
 fill="freeze" />
 </path>
<path 
stroke-dashoffset="112"
stroke-dasharray="112 112" 
d="M225.934+39.7267C226.962+76.7041+234.547+116.4+234.547+152.122" stroke="#000000" stroke-width="1.9506" fill="none" opacity="1" stroke-linejoin="round"
>
<animate id="an24"
 attributeName="stroke-dashoffset"
 begin="an23.end"
 dur="0.14s"
 values="112;0"
 fill="freeze" />
 </path>
<path 
stroke-dashoffset="180"
stroke-dasharray="180 180" 
d="M308.616+25.0851C308.616+52.9768+311.116+80.2908+315.937+107.767C318.175+120.522+317.476+117.758+319.812+128.437C320.935+133.569+321.206+133.308+321.535+137.911C321.597+138.782+321.794+141.351+321.966+140.495C324.398+128.332+321.463+113.064+321.966+100.877C322.292+92.9675+323.114+85.0867+323.688+77.1918" stroke="#000000" stroke-width="1.9506" fill="none" opacity="1" stroke-linejoin="round"
>
<animate id="an25"
 attributeName="stroke-dashoffset"
 begin="an24.end"
 dur="0.23s"
 values="180;0"
 fill="freeze" />
 </path>
<path 
stroke-dashoffset="1118"
stroke-dasharray="1118 1118" 
d="M334.023+39.296C334.023+60.3344+333.737+64.4531+335.746+89.6801C336.149+94.7392+337.25+99.719+337.899+104.752C340.069+121.568+337.954+111.036+341.344+126.715C342.052+129.99+342.844+139.963+343.067+136.619C345.246+103.933+349.255+71.9264+352.11+39.296C352.988+29.2606+347.14+16.2749+354.263+9.15167C354.517+8.89744+355.443+24.7068+355.986+35.4203C357.205+59.4951+357.63+83.4575+361.153+107.336C361.575+110.193+363.205+121.411+364.168+125.423C364.655+127.455+365.89+133.542+365.89+131.452C365.89+105.935+361.813+27.8702+371.919+17.7643C372.792+16.8912+373.555+19.6576+374.072+20.7788C377.412+28.0152+379.477+33.8583+381.393+41.8798C386.816+64.5868+389.033+88.0138+394.312+110.781C396.625+120.755+397.064+121.901+399.91+129.729C400.525+131.419+402.198+136.24+402.494+134.466C406.842+108.381+402.494+78.2156+402.494+51.7844C402.494+42.1214+403.021+36.127+401.202+26.8076C396.622+3.33407+400.6+33.4432+398.618+15.6112C398.457+14.1562+397.194+9.95357+397.757+11.3048C408.228+36.4345+417.418+63.0235+426.179+88.8189C428.964+97.0207+432.054+105.152+434.792+113.365C435.871+116.602+436.296+126.506+437.375+123.27C437.783+122.046+427.871+54.468+427.04+45.3249C425.609+29.582+424.756+13.9269+419.719-1.18353C419.392-2.16553+418.729-4.49927+417.997-3.76733C417.903-3.67355+427.353+23.2445+430.485+33.2672C441.201+67.5576+451.138+101.826+458.476+137.05" stroke="#000000" stroke-width="1.9506" fill="none" opacity="1" stroke-linejoin="round"
>
<animate id="an26"
 attributeName="stroke-dashoffset"
 begin="an25.end"
 dur="1.40s"
 values="1118;0"
 fill="freeze" />
 </path>
<path 
stroke-dashoffset="277"
stroke-dasharray="277 277" 
d="M158.793+36.7182C158.793+48.2809+160.717+59.939+161.147+71.5518C162.621+111.359+160.745+55.4933+161.617+96.5003C161.785+104.358+162.088+112.17+162.088+120.037C162.088+143.211+172.416+68.0059+172.444+67.7861C173.16+62.2193+177.365+13.0776+179.505+46.6034C179.805+51.3037+179.826+56.0177+179.976+60.7252C180.14+65.9029+180.376+71.0792+180.447+76.2591C180.648+91.1618+181.388+106.084+181.388+120.978" stroke="#000000" stroke-width="1.9506" fill="none" opacity="1" stroke-linejoin="round"
>
<animate id="an27"
 attributeName="stroke-dashoffset"
 begin="an26.end"
 dur="0.35s"
 values="277;0"
 fill="freeze" />
 </path>
<path 
stroke-dashoffset="442"
stroke-dasharray="442 442" 
d="M147.025+37.1889C147.025+82.0322+151.619+126.978+147.496+171.816C142.556+225.538+126.864+276.924+123.489+330.921C121.551+361.919+117.384+398.3+124.43+428.832C125.76+434.597+144.277+473.551+137.14+473.551" stroke="#000000" stroke-width="1.9506" fill="none" opacity="1" stroke-linejoin="round"
>
<animate id="an28"
 attributeName="stroke-dashoffset"
 begin="an27.end"
 dur="0.55s"
 values="442;0"
 fill="freeze" />
 </path>
<path 
stroke-dashoffset="235"
stroke-dasharray="235 235" 
d="M150.791+242.425C150.791+296.192+144.246+351.216+148.908+404.825C150.826+426.878+172.444+458.949+172.444+474.022" stroke="#000000" stroke-width="1.9506" fill="none" opacity="1" stroke-linejoin="round"
>
<animate id="an29"
 attributeName="stroke-dashoffset"
 begin="an28.end"
 dur="0.29s"
 values="235;0"
 fill="freeze" />
 </path>
<path 
stroke-dashoffset="44"
stroke-dasharray="44 44" 
d="M269.414+403.884C283.249+409.418+299.788+405.681+313.191+401.059" stroke="#000000" stroke-width="1.9506" fill="none" opacity="1" stroke-linejoin="round"
>
<animate id="an30"
 attributeName="stroke-dashoffset"
 begin="an29.end"
 dur="0.06s"
 values="44;0"
 fill="freeze" />
 </path>
<path 
stroke-dashoffset="113"
stroke-dasharray="113 113" 
d="M198.805+359.165C198.805+374.301+201.307+459.578+212.927+471.197" stroke="#000000" stroke-width="1.9506" fill="none" opacity="1" stroke-linejoin="round"
>
<animate id="an31"
 attributeName="stroke-dashoffset"
 begin="an30.end"
 dur="0.14s"
 values="113;0"
 fill="freeze" />
 </path>
<path 
stroke-dashoffset="95"
stroke-dasharray="95 95" 
d="M221.87+390.703C223.585+408.712+226.805+428.015+233.638+444.837C237.373+454.031+251.526+470.798+251.526+480.612" stroke="#000000" stroke-width="1.9506" fill="none" opacity="1" stroke-linejoin="round"
>
<animate id="an32"
 attributeName="stroke-dashoffset"
 begin="an31.end"
 dur="0.12s"
 values="95;0"
 fill="freeze" />
 </path>
<path 
stroke-dashoffset="103"
stroke-dasharray="103 103" 
d="M170.091+385.525C170.091+415.192+178.382+441.11+189.861+468.373C191.706+472.756+197.393+479.878+197.393+483.907" stroke="#000000" stroke-width="1.9506" fill="none" opacity="1" stroke-linejoin="round"
>
<animate id="an33"
 attributeName="stroke-dashoffset"
 begin="an32.end"
 dur="0.13s"
 values="103;0"
 fill="freeze" />
 </path>
<path 
stroke-dashoffset="114"
stroke-dasharray="114 114" 
d="M244.892+327.769C257.193+327.769+257.303+310.245+265.347+306.223C265.527+306.133+269.481+310.252+269.983+310.587C273.618+313.011+278.505+313.945+282.801+313.587C287.79+313.171+293.087+303.847+296.438+300.496C298.975+297.958+295.872+305.864+306.256+310.314C315.245+314.167+325.284+314.132+334.892+314.132" stroke="#f56356" stroke-width="1.9506" fill="none" opacity="1" stroke-linejoin="round"
>
<animate id="an34"
 attributeName="stroke-dashoffset"
 begin="an33.end"
 dur="0.14s"
 values="114;0"
 fill="freeze" />
 </path>
<path 
stroke-dashoffset="61"
stroke-dasharray="61 61" 
d="M260.988+329.241C281.358+329.241+302.01+329.212+321.881+324.244" stroke="#f56356" stroke-width="1.9506" fill="none" opacity="1" stroke-linejoin="round"
>
<animate id="an35"
 attributeName="stroke-dashoffset"
 begin="an34.end"
 dur="0.08s"
 values="61;0"
 fill="freeze" />
 </path>
</g>
</svg>
